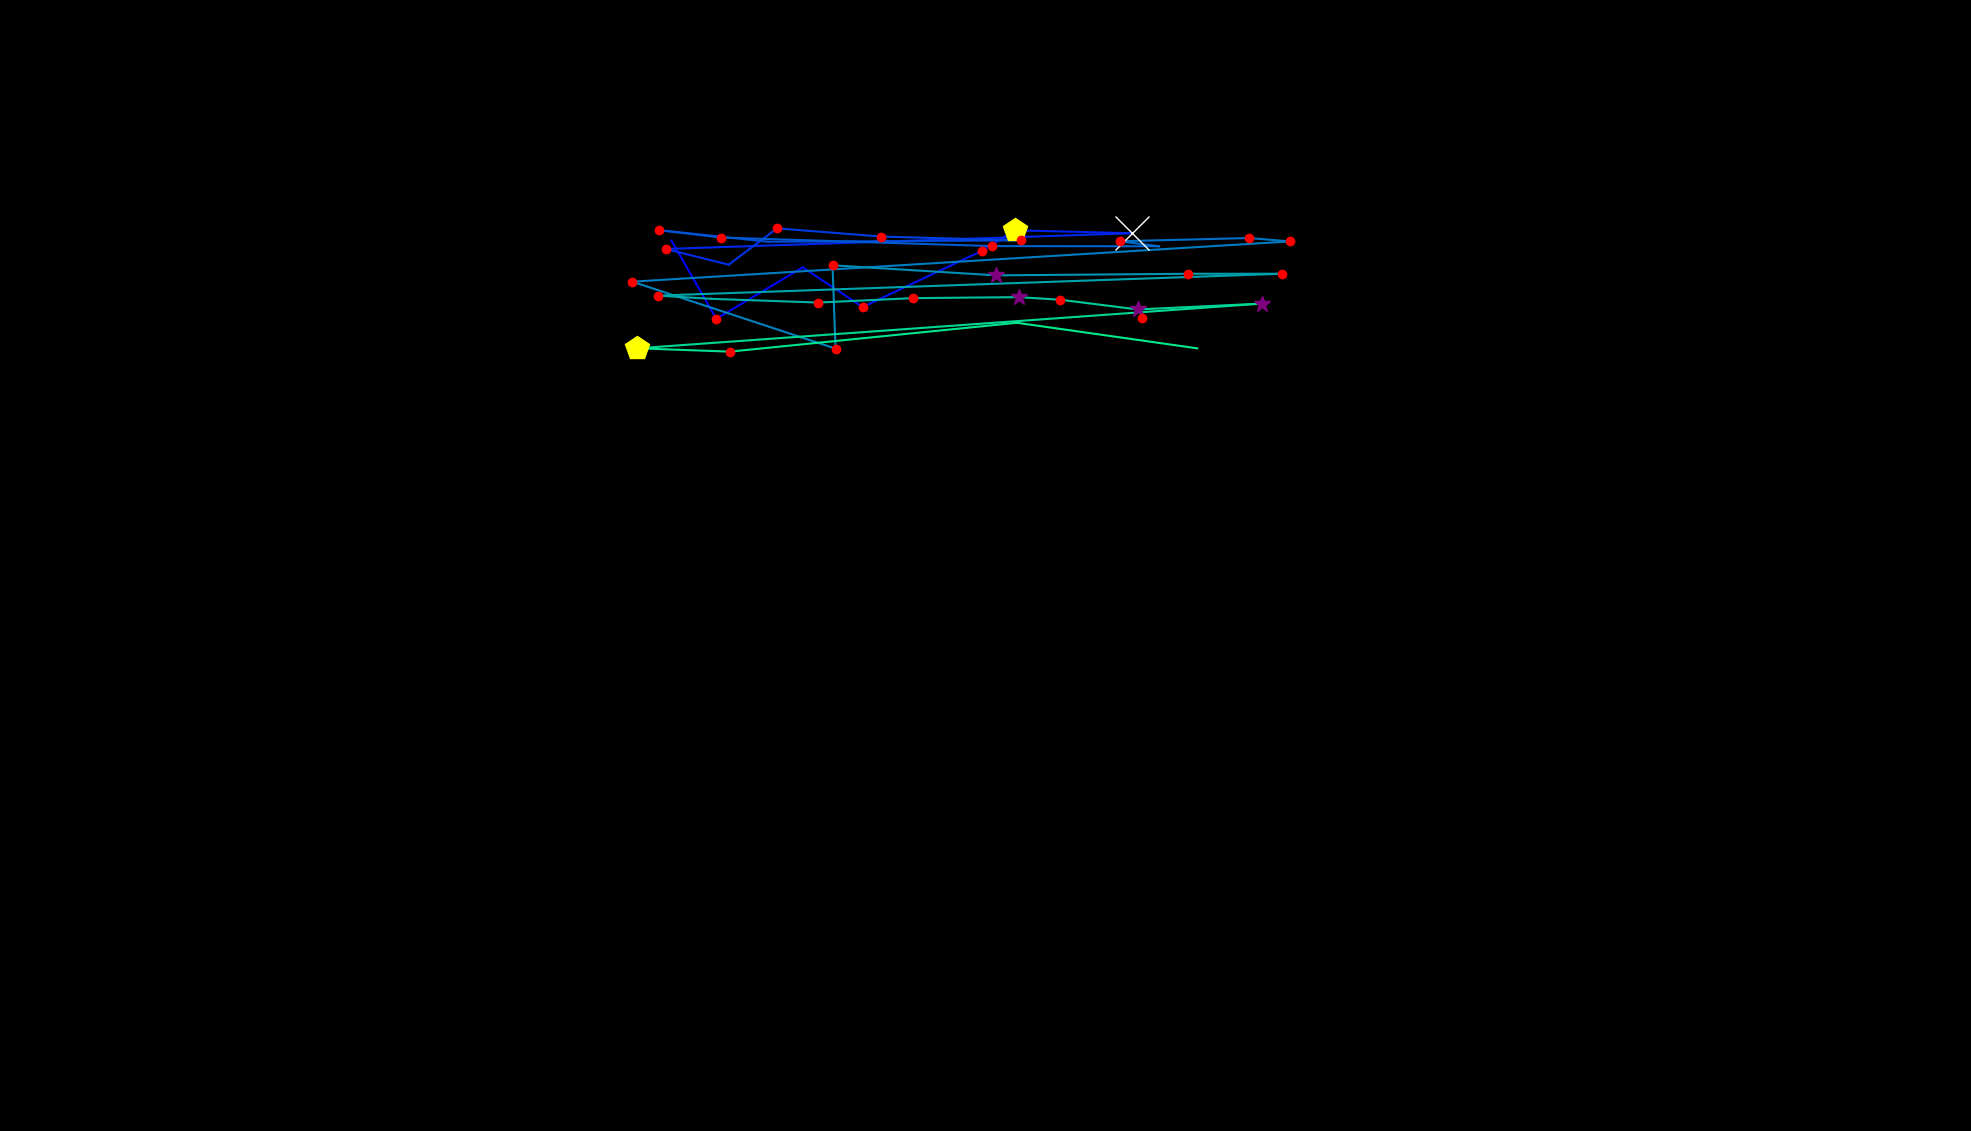

The file beside this chart, header and first rows:
, fixation_id, timestamp, avg_gaze_x, avg_gaze_y, duration
0, 1.0, 831.8, 872, 1156, 96.45
1, 2.0, 988.6, 930.3, 1055, 144.7
2, 3.0, 1386, 1043, 1122, 96.45
3, 4.0, 1615, 1120, 1070, 217
4, 5.0, 1905, 1275, 1143, 204.9
5, 6.0, 2158, 1318, 1170, 470.2
6, 7.0, 2688, 1470, 1166, 952.4
7, 8.0, 4135, 864.4, 1145, 217
8, 9.0, 4461, 946.4, 1125, 108.5
9, 10.0, 4641, 1009, 1172, 144.7
10, 11.0, 4858, 1145, 1162, 229.1
11, 12.0, 5148, 1326, 1157, 156.7
12, 13.0, 5353, 997.9, 1155, 96.45
13, 14.0, 5739, 855.6, 1170, 144.7
14, 15.0, 5907, 936.7, 1160, 241.1
15, 16.0, 6209, 1289, 1149, 168.8
16, 17.0, 6486, 1505, 1149, 108.5
17, 18.0, 6619, 1454, 1156, 156.7
18, 19.0, 6799, 1622, 1160, 229.1
19, 20.0, 7053, 1676, 1155, 144.7
20, 21.0, 7282, 821.2, 1103, 229.1
21, 22.0, 7716, 1085, 1016, 204.9
22, 23.0, 7957, 1081, 1124, 144.7
23, 24.0, 8126, 1294, 1111, 289.3
24, 25.0, 8439, 1543, 1113, 168.8
25, 26.0, 8632, 1665, 1113, 156.7
26, 27.0, 8873, 854.3, 1085, 204.9
27, 28.0, 9102, 923.7, 1081, 96.45
28, 29.0, 9235, 1063, 1076, 229.1
29, 30.0, 9548, 1185, 1082, 204.9
30, 31.0, 9813, 1323, 1083, 325.5
31, 32.0, 10163, 1377, 1080, 120.6
32, 33.0, 10308, 1478, 1067, 265.2
33, 34.0, 10597, 1639, 1075, 361.7
34, 35.0, 11019, 827.8, 1016, 422
35, 36.0, 11465, 947.9, 1012, 132.6
36, 37.0, 12128, 1321, 1050, 96.45
37, 38.0, 12333, 1555, 1016, 108.5
38, 46.0, 14720, 1483, 1055, 180.8
